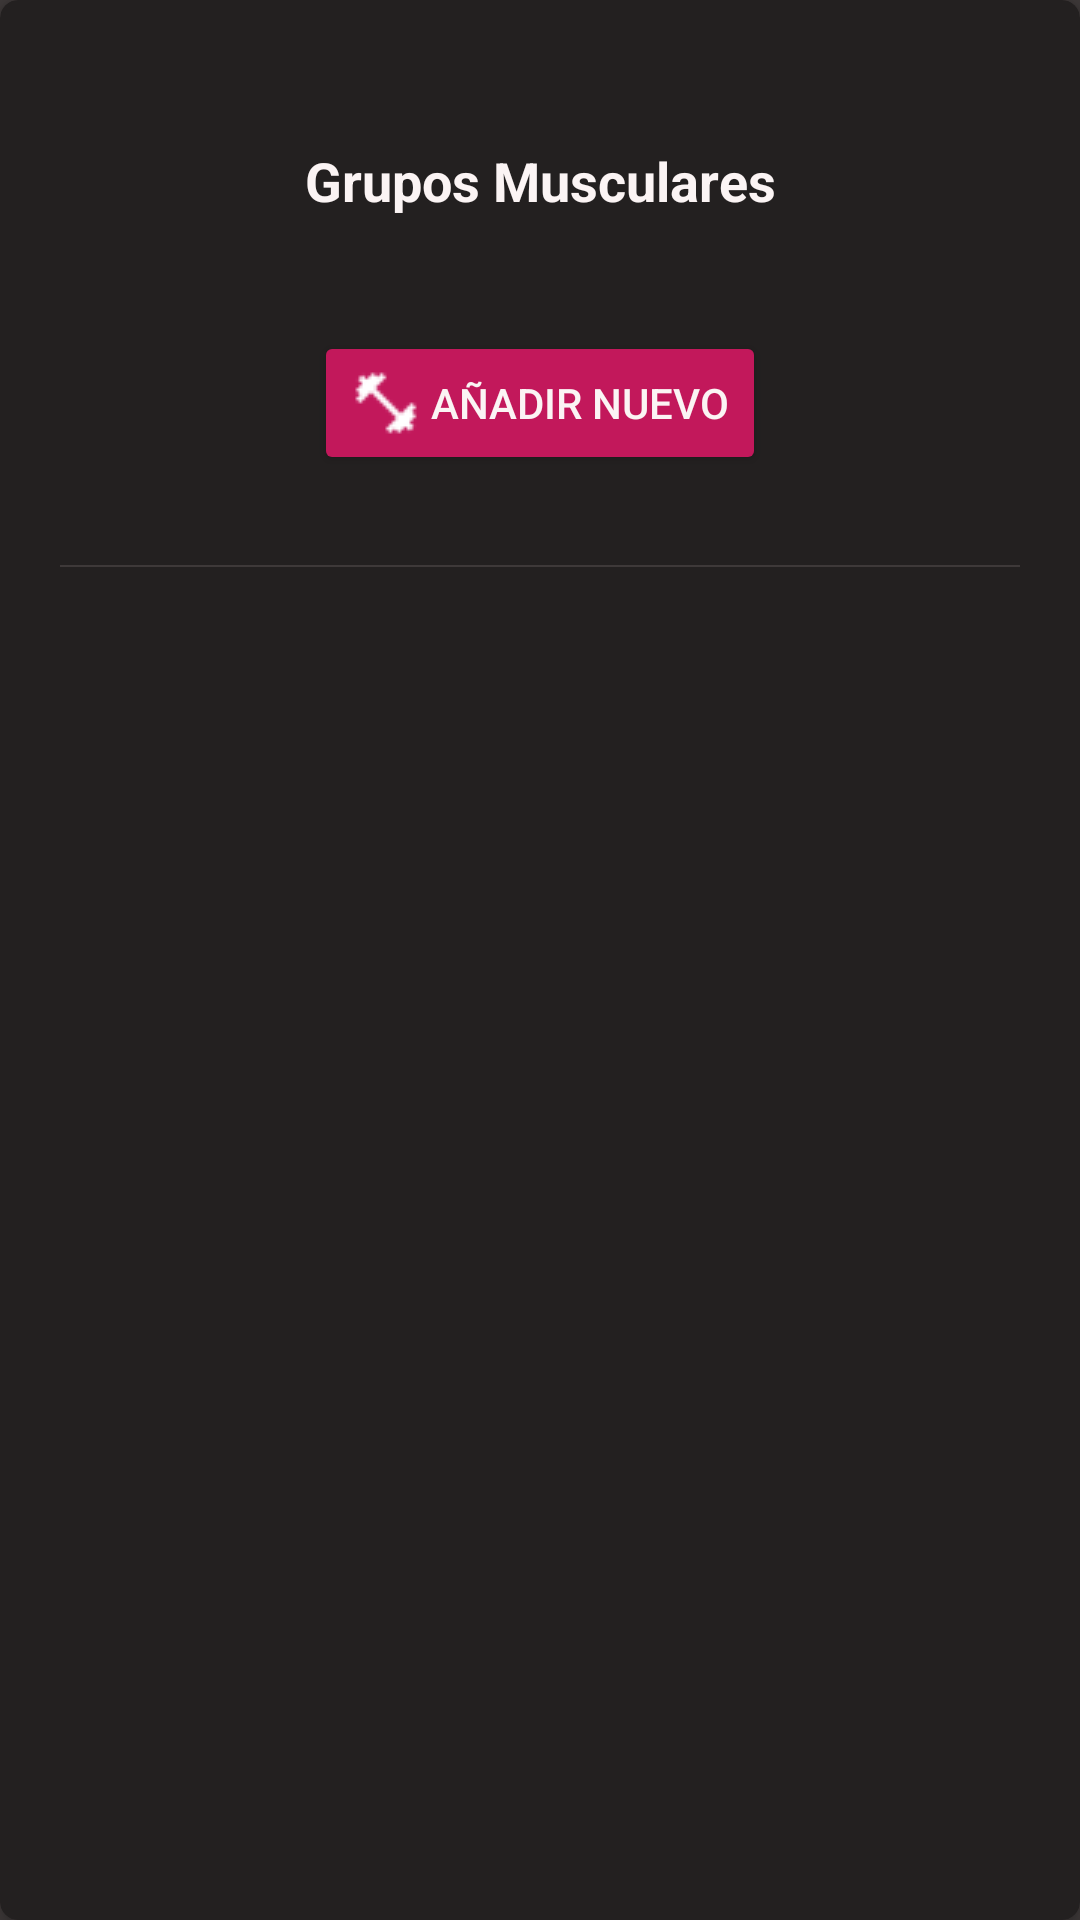

Android layout source for this screen:
<!-- AndroidManifest.xml: application theme AppTheme -->
<!-- res/layout/fragment_muscle_groups_list.xml -->
<?xml version="1.0" encoding="utf-8"?>
<androidx.cardview.widget.CardView xmlns:android="http://schemas.android.com/apk/res/android"
    xmlns:app="http://schemas.android.com/apk/res-auto"
    xmlns:tools="http://schemas.android.com/tools"
    android:layout_width="match_parent"
    android:layout_height="wrap_content"
    android:layout_marginBottom="10dp"
    android:background="@color/colorBackDark"
    app:cardBackgroundColor="@color/colorBackDark"
    app:cardCornerRadius="6dp"
    app:cardElevation="3dp"
    app:contentPadding="20dp"
    tools:context=".fragments.MuscleGroupsListFragment">

    <LinearLayout
        android:layout_width="match_parent"
        android:layout_height="wrap_content"
        android:orientation="vertical">

        <TextView
            android:id="@+id/textView4"
            android:layout_width="match_parent"
            android:layout_height="wrap_content"
            android:layout_marginTop="20dp"
            android:gravity="center"
            android:padding="8dp"
            android:text="Grupos Musculares"
            android:textColor="@color/textColor"
            android:textSize="18sp"
            android:textStyle="bold" />

        <Button
            android:id="@+id/newMuscleGroup"
            android:layout_width="wrap_content"
            android:layout_height="wrap_content"
            android:layout_gravity="center"
            android:layout_margin="30dp"
            android:drawableStart="@drawable/mancuerna"
            android:drawableLeft="@drawable/mancuerna"
            android:drawablePadding="3dp"
            android:text="@string/add_new"
            android:theme="@style/AppTheme.Button" />

        <View
            android:layout_width="match_parent"
            android:layout_height="0.5dp"
            android:background="@color/colorBackground"
            android:paddingLeft="10dp"
            android:paddingTop="3dp"
            android:paddingRight="10dp"
            android:paddingBottom="3dp" />

        <androidx.recyclerview.widget.RecyclerView
            android:id="@+id/musclesList"
            android:layout_width="match_parent"
            android:layout_height="wrap_content"
            android:background="@color/colorBackDark">

        </androidx.recyclerview.widget.RecyclerView>
    </LinearLayout>
</androidx.cardview.widget.CardView>
<!-- resources referenced by this layout -->
<resources>
  <color name="colorBackDark">#232020</color>
  <color name="colorBackground">#3e3939</color>
  <color name="textColor">#fbf4f4</color>
  <!-- drawable mancuerna: png bitmap (drawable, 565 bytes) -->
  <string name="add_new">Añadir Nuevo</string>
  <style name="AppTheme.Button" parent="Widget.AppCompat.Button.Colored">
          <item name="colorButtonNormal">@color/colorPrimary</item>
          <item name="android:textColor">@color/textColor</item>
      </style>
  <style name="AppTheme" parent="Theme.AppCompat.Light.DarkActionBar">
          
          <item name="colorPrimary">@color/colorPrimary</item>
          <item name="colorPrimaryDark">@color/colorPrimaryDark</item>
          <item name="colorAccent">@color/colorAccent</item>
          <item name="android:windowBackground">@color/colorBackground</item>
          <item name="windowActionBar">false</item>
          <item name="android:textColor">@color/textColor</item>
          <item name="windowNoTitle">true</item>
          <item name="android:itemBackground">@drawable/item_popup_selector</item>
          <item name="android:alertDialogTheme">@style/AppTheme.Dialogs</item>
      </style>
  <color name="colorPrimary">#c2185b</color>
  <color name="colorPrimaryDark">#7E0836</color>
  <color name="colorAccent">#F34A83</color>
  <!-- drawable item_popup_selector (drawable) -->
  <?xml version ="1.0" encoding ="utf-8"?>
  <selector xmlns:android="http://schemas.android.com/apk/res/android">
      <item android:drawable="@color/colorBackDark" android:state_pressed="false"></item>
      <item android:drawable="@color/colorAccent" android:state_pressed="true"></item>
  </selector>
  <style name="AppTheme.Dialogs" parent="ThemeOverlay.AppCompat.Dialog.Alert">
          <item name="colorAccent">@color/colorAccent</item>
          <item name="android:textColor">@color/textColor</item>
          <item name="android:textColorPrimary">@color/textColorDark</item>
          <item name="android:background">@color/colorBackDark</item>
      </style>
  <color name="textColorDark">#857E7E</color>
</resources>
